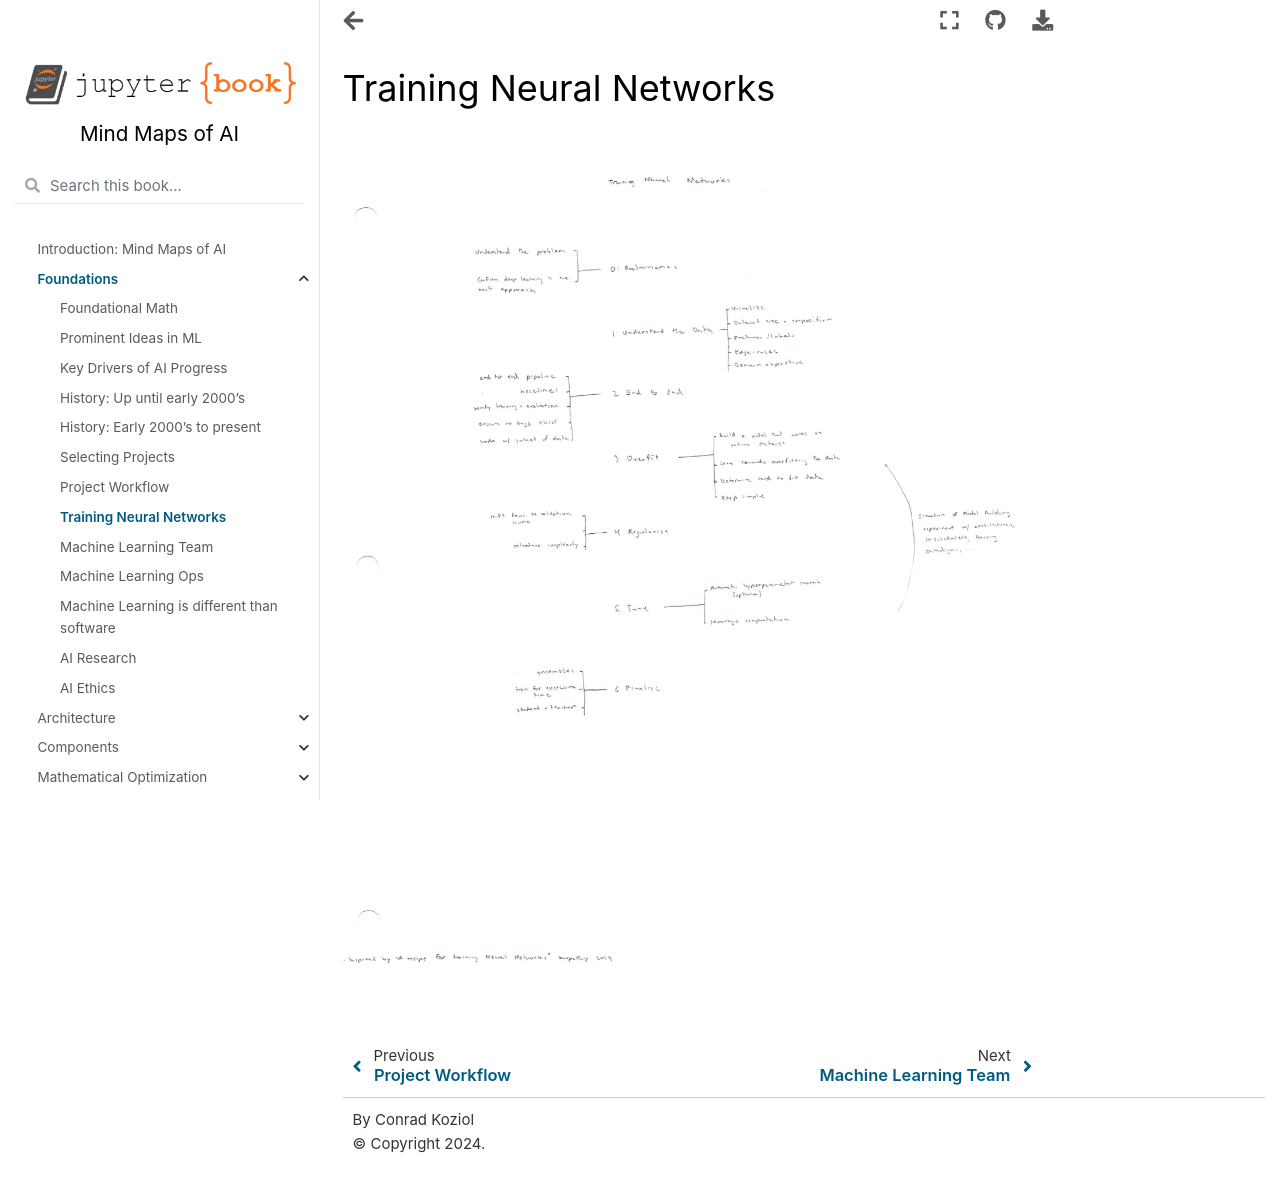

repository: cpk26/mind-maps-of-ai · page: beginning/training_nn.html · generator: jekyll

# Training Neural Networks

![Scanned Page](training_nn.jpg)
